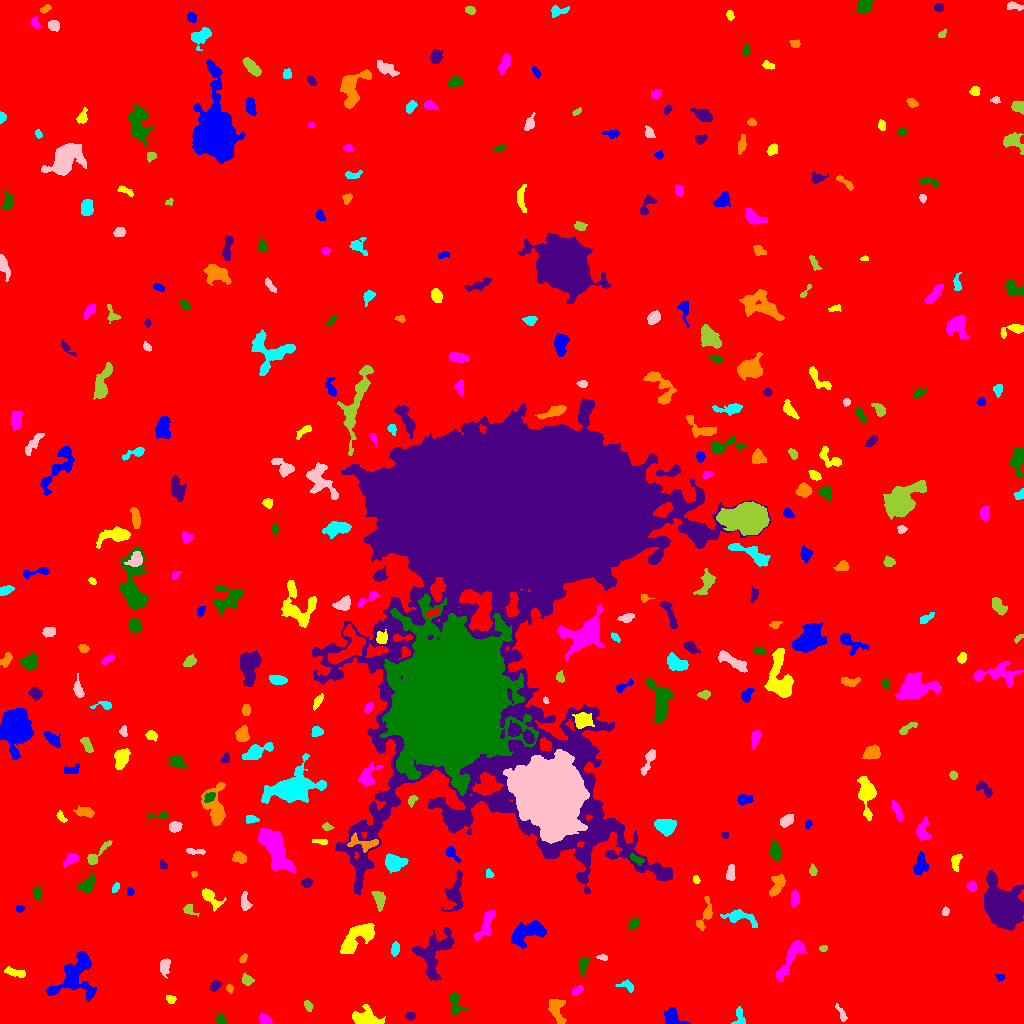

Source data for this figure (header and first rows):
ID, X, Y, A, B, theta, total_flux, mu_max, mu_median, mu_mean, R_fwhm, R_e, R10, R90, x_start, x_end, y_start, y_end, area, greylevel
0, 509.5, 504, 302.5, 299.3, 0.2016, 2406024, 14.0, 2.0, 2.72, 150.3, 246.4, 93.97, 400.6, 0, 1023, 0, 1023, 884482, 2.72
1, 672.2, 5.606, 5.357, 3.779, -0.5553, 465.0, 5.0, 2.0, 1.962, 5.441, 4.549, 1.871, 7.024, 664, 690, 0, 16, 237, 9.962
2, 365.8, 4.117, 5.895, 3.625, -0.1296, 1758, 18.0, 3.0, 4.79, 4.652, 4.687, 1.784, 8.349, 352, 385, 0, 19, 367, 11.79
3, 264.8, 4.349, 3.248, 2.189, -0.6287, 327.0, 7.0, 3.0, 2.771, 3.241, 3.338, 1.262, 5.262, 259, 273, 0, 11, 118, 9.771
4, 220.3, 4.188, 2.415, 2.148, -1.073, 277.0, 6.0, 3.0, 3.112, 4.068, 2.877, 1.128, 4.37, 216, 226, 0, 10, 89, 11.11
5, 410.4, 7.479, 2.409, 1.873, -0.05673, 242.0, 6.0, 3.0, 3.227, 3.868, 2.764, 1.128, 4.26, 405, 415, 3, 11, 75, 12.23
6, 556.8, 13.42, 6.979, 3.599, -1.303, 1130, 7.0, 4.0, 3.937, 7.569, 5.698, 2.326, 8.425, 548, 566, 0, 24, 287, 9.937
7, 739.6, 5.145, 4.906, 2.713, -1.52, 332.0, 6.0, 2.0, 2.423, 4.334, 3.478, 1.262, 5.614, 731, 745, 0, 17, 137, 9.423
8, 841.9, 9.105, 4.846, 1.599, -1.117, 219.0, 6.0, 2.0, 2.126, 3.09, 2.985, 1.128, 4.853, 835, 847, 2, 20, 103, 9.126
9, 308.1, 17.59, 2.888, 1.798, -1.145, 334.0, 7.0, 4.0, 4.123, 4.068, 2.985, 1.128, 4.514, 304, 313, 12, 23, 81, 10.12
10, 859.1, 20.44, 1.924, 1.744, 0.255, 117.0, 4.0, 2.0, 1.983, 3.385, 2.326, 0.7979, 3.7, 855, 863, 17, 25, 59, 8.983
11, 74.27, 47.19, 13.19, 8.083, 0.8371, 4487, 13.0, 4.0, 4.958, 9.271, 8.867, 3.432, 14.4, 46, 96, 22, 72, 905, 10.96
12, 170.4, 24.34, 2.567, 2.009, -0.4075, 252.0, 6.0, 3.0, 3.316, 4.146, 2.932, 1.128, 4.37, 166, 176, 20, 28, 76, 9.316
13, 576.9, 32.98, 2.93, 1.698, 0.6609, 255.0, 6.0, 3.0, 3.036, 3.949, 2.932, 1.128, 4.478, 572, 582, 28, 38, 84, 10.04
14, 455.3, 21.08, 6.068, 2.658, -1.406, 402.0, 6.0, 2.0, 1.98, 4.583, 3.868, 1.493, 6.408, 449, 469, 8, 31, 203, 9.98
15, 215, 37.95, 2.691, 1.968, 0.8004, 390.0, 9.0, 4.0, 3.9, 3.613, 2.985, 1.128, 4.583, 210, 221, 32, 43, 100, 10.9
16, 229.4, 35.19, 2.152, 1.598, -1.22, 156.0, 5.0, 3.0, 2.737, 3.192, 2.326, 0.9772, 3.656, 226, 233, 30, 39, 57, 9.737
17, 626.6, 37.86, 4.511, 2.237, -0.2504, 197.0, 4.0, 2.0, 1.669, 4.618, 3.523, 1.262, 5.352, 615, 633, 31, 44, 118, 8.669
18, 164.6, 57.22, 3.951, 2.398, 1.39, 518.0, 7.0, 3.0, 3.299, 4.754, 3.827, 1.493, 5.971, 160, 170, 45, 65, 157, 10.3
19, 246.7, 43.69, 2.773, 2.232, -0.8355, 389.0, 8.0, 3.0, 3.473, 4.029, 3.09, 1.262, 4.886, 242, 254, 38, 51, 112, 10.47
20, 674.4, 40.53, 4.456, 1.89, 0.3675, 355.0, 7.0, 3.0, 2.649, 3.785, 3.523, 1.382, 5.412, 667, 683, 35, 46, 134, 10.65
21, 1000, 46.5, 2.012, 1.571, -0.2562, 106.0, 4.0, 2.0, 1.828, 3.29, 2.185, 0.7979, 3.523, 995, 1004, 42, 49, 58, 10.83
22, 14.13, 51.18, 5.62, 1.794, -0.2393, 261.0, 4.0, 2.0, 1.706, 5.14, 3.868, 1.382, 6.05, 4, 25, 46, 57, 153, 10.71
23, 791.7, 67.71, 13.18, 2.789, 1.025, 1613, 10.0, 3.0, 3.725, 6.956, 5.89, 2.257, 9.525, 776, 806, 42, 83, 433, 10.73
24, 583.5, 59.15, 4.504, 1.958, 1.414, 351.0, 6.0, 2.0, 2.489, 4.146, 3.432, 1.382, 5.585, 579, 589, 47, 66, 141, 9.489
25, 434, 69.81, 13.59, 7.458, 1.133, 3512, 11.0, 4.0, 4.314, 8.349, 8.813, 3.432, 13.99, 412, 454, 43, 96, 814, 10.31
26, 243.2, 65.32, 2.554, 1.419, 0.983, 133.0, 4.0, 2.0, 2.145, 3.568, 2.394, 0.9772, 3.785, 239, 247, 61, 70, 62, 9.145
27, 395.3, 75.05, 3.443, 1.954, 1.439, 257.0, 4.0, 2.0, 2.358, 5.171, 3.432, 1.382, 5.046, 391, 399, 67, 82, 109, 9.358
28, 603.1, 65.91, 2.226, 1.304, -0.0458, 95.0, 4.0, 2.0, 1.583, 3.29, 2.185, 0.7979, 3.29, 596, 607, 63, 69, 60, 10.58
29, 823.2, 75.17, 1.769, 1.33, 0.1903, 86.0, 5.0, 2.0, 1.654, 2.111, 1.954, 0.5642, 3.09, 819, 827, 72, 78, 52, 9.654
30, 312.3, 94.03, 10.32, 7.37, 1.226, 2380, 10.0, 3.0, 3.199, 7.979, 7.632, 2.985, 12.6, 288, 327, 68, 112, 744, 10.2
31, 529.5, 91.59, 9.65, 4.553, 0.3716, 2395, 11.0, 4.0, 4.386, 6.794, 7.114, 2.706, 11.52, 511, 546, 75, 103, 546, 10.39
32, 357.1, 85.6, 10.81, 4.653, 0.6873, 2830, 11.0, 5.0, 4.879, 8.463, 7.569, 2.932, 11.78, 340, 374, 70, 100, 580, 10.88
33, 486.5, 99.85, 8.096, 2.556, 1.159, 843.0, 8.0, 2.0, 2.819, 5.499, 4.886, 1.954, 7.979, 473, 495, 83, 113, 299, 9.819
34, 633.8, 99.6, 2.955, 2.288, 0.8219, 377.0, 7.0, 3.0, 3.523, 3.868, 3.29, 1.262, 5.14, 628, 639, 95, 106, 107, 10.52
35, 1003, 116.6, 9.032, 6.598, -0.8724, 32152, 82.0, 12.0, 20.78, 9.591, 9.253, 3.613, 15.84, 984, 1023, 93, 153, 1547, 27.78
36, 705, 107.9, 9.13, 2.835, 1.262, 520.0, 5.0, 2.0, 2.271, 5.352, 4.583, 1.784, 7.159, 696, 712, 93, 127, 229, 9.271
37, 742.7, 105.6, 9.807, 3.357, -0.2997, 405.0, 4.0, 1.0, 1.378, 6.383, 5.109, 2.034, 7.939, 720, 757, 96, 114, 294, 9.378
38, 945.5, 112, 2.015, 1.641, 1.443, 150.0, 6.0, 2.0, 2.459, 2.932, 2.257, 0.7979, 3.656, 942, 949, 108, 117, 61, 9.459
39, 188.9, 113.9, 3.313, 2.2, -0.6478, 229.0, 6.0, 2.0, 2.202, 3.478, 2.932, 1.128, 4.918, 183, 199, 107, 119, 104, 10.2
40, 608.5, 120.2, 7.809, 6.138, 1.455, 2536, 10.0, 4.0, 4.553, 9.236, 7.611, 2.932, 11.67, 595, 621, 103, 139, 557, 10.55
41, 19.5, 114.7, 2.009, 1.624, 0.0, 130.0, 4.0, 2.0, 2.281, 3.742, 2.394, 0.9772, 3.568, 16, 24, 111, 118, 57, 9.281
42, 210.4, 126.2, 7.106, 3.149, -0.7653, 475.0, 6.0, 2.0, 2.056, 4.478, 4.442, 1.596, 7.334, 202, 226, 112, 135, 231, 10.06
43, 794.9, 124.5, 3.574, 1.975, -1.567, 452.0, 8.0, 3.0, 3.559, 4.334, 3.338, 1.262, 5.293, 791, 799, 116, 134, 127, 10.56
44, 37.45, 130.3, 3.502, 1.789, -1.568, 210.0, 4.0, 2.0, 2.121, 4.478, 3.141, 1.262, 4.853, 34, 41, 123, 137, 99, 9.121
45, 454.8, 128.8, 9.981, 4.047, 1.419, 882.0, 6.0, 2.0, 2.194, 6.747, 6.05, 2.257, 9.821, 441, 463, 112, 153, 402, 10.19
46, 777.7, 139.2, 5.707, 2.536, 1.129, 762.0, 11.0, 3.0, 3.229, 3.338, 4.37, 1.596, 7.092, 769, 785, 127, 149, 236, 10.23
47, 115.4, 135.6, 2.191, 1.379, 0.9551, 128.0, 6.0, 2.0, 1.939, 2.646, 2.185, 0.7979, 3.523, 112, 119, 131, 141, 66, 10.94
48, 245, 121.1, 4.857, 2.328, -1.4, 203.0, 3.0, 1.0, 1.42, 4.297, 3.742, 1.382, 5.971, 241, 252, 113, 132, 143, 8.42
49, 379.3, 124.6, 4.617, 2.464, -1.395, 717.0, 10.0, 3.0, 3.897, 4.652, 3.989, 1.493, 6.482, 371, 385, 112, 132, 184, 10.9
50, 845.9, 135.7, 4.641, 2.019, 0.09101, 428.0, 6.0, 3.0, 2.642, 5.202, 3.909, 1.493, 6.077, 836, 855, 131, 141, 162, 9.642
51, 130.2, 131.6, 2.061, 1.538, -1.551, 176.0, 6.0, 3.5, 3.143, 3.478, 2.326, 0.9772, 3.478, 127, 134, 128, 136, 56, 11.14
52, 696.1, 143.9, 2.02, 1.505, -1.343, 140.0, 5.0, 3.0, 2.593, 2.985, 2.257, 0.7979, 3.478, 693, 700, 140, 148, 54, 9.593
53, 971.6, 137.4, 2.44, 2.177, -1.436, 255.0, 5.0, 3.0, 2.802, 4.029, 2.932, 1.262, 4.583, 966, 976, 132, 143, 91, 10.8
54, 86.53, 138.3, 4.337, 2.647, 0.8112, 838.0, 11.0, 4.0, 4.048, 4.478, 4.068, 1.493, 6.482, 78, 96, 131, 151, 207, 12.05
55, 306.3, 140.8, 2.798, 2.267, 0.4436, 264.0, 5.0, 3.0, 2.87, 4.37, 3.338, 1.262, 4.918, 301, 312, 136, 145, 92, 9.87
56, 193.9, 149.4, 1.479, 1.407, 0.1101, 80.0, 4.0, 2.0, 2.051, 2.764, 1.784, 0.5642, 2.764, 191, 197, 146, 152, 39, 12.05
57, 489.6, 149.6, 2.164, 1.497, -1.086, 114.0, 4.0, 1.0, 1.81, 3.09, 2.185, 0.7979, 3.656, 486, 494, 146, 155, 63, 10.81
58, 730.8, 151.1, 4.287, 1.965, 1.506, 251.0, 4.0, 2.0, 1.946, 5.262, 3.656, 1.596, 5.585, 726, 735, 143, 159, 129, 8.946
59, 812.8, 152.9, 2.486, 1.642, -1.272, 194.0, 6.0, 2.0, 2.519, 3.338, 2.523, 0.9772, 3.989, 809, 817, 148, 160, 77, 9.519
... 321 more rows
